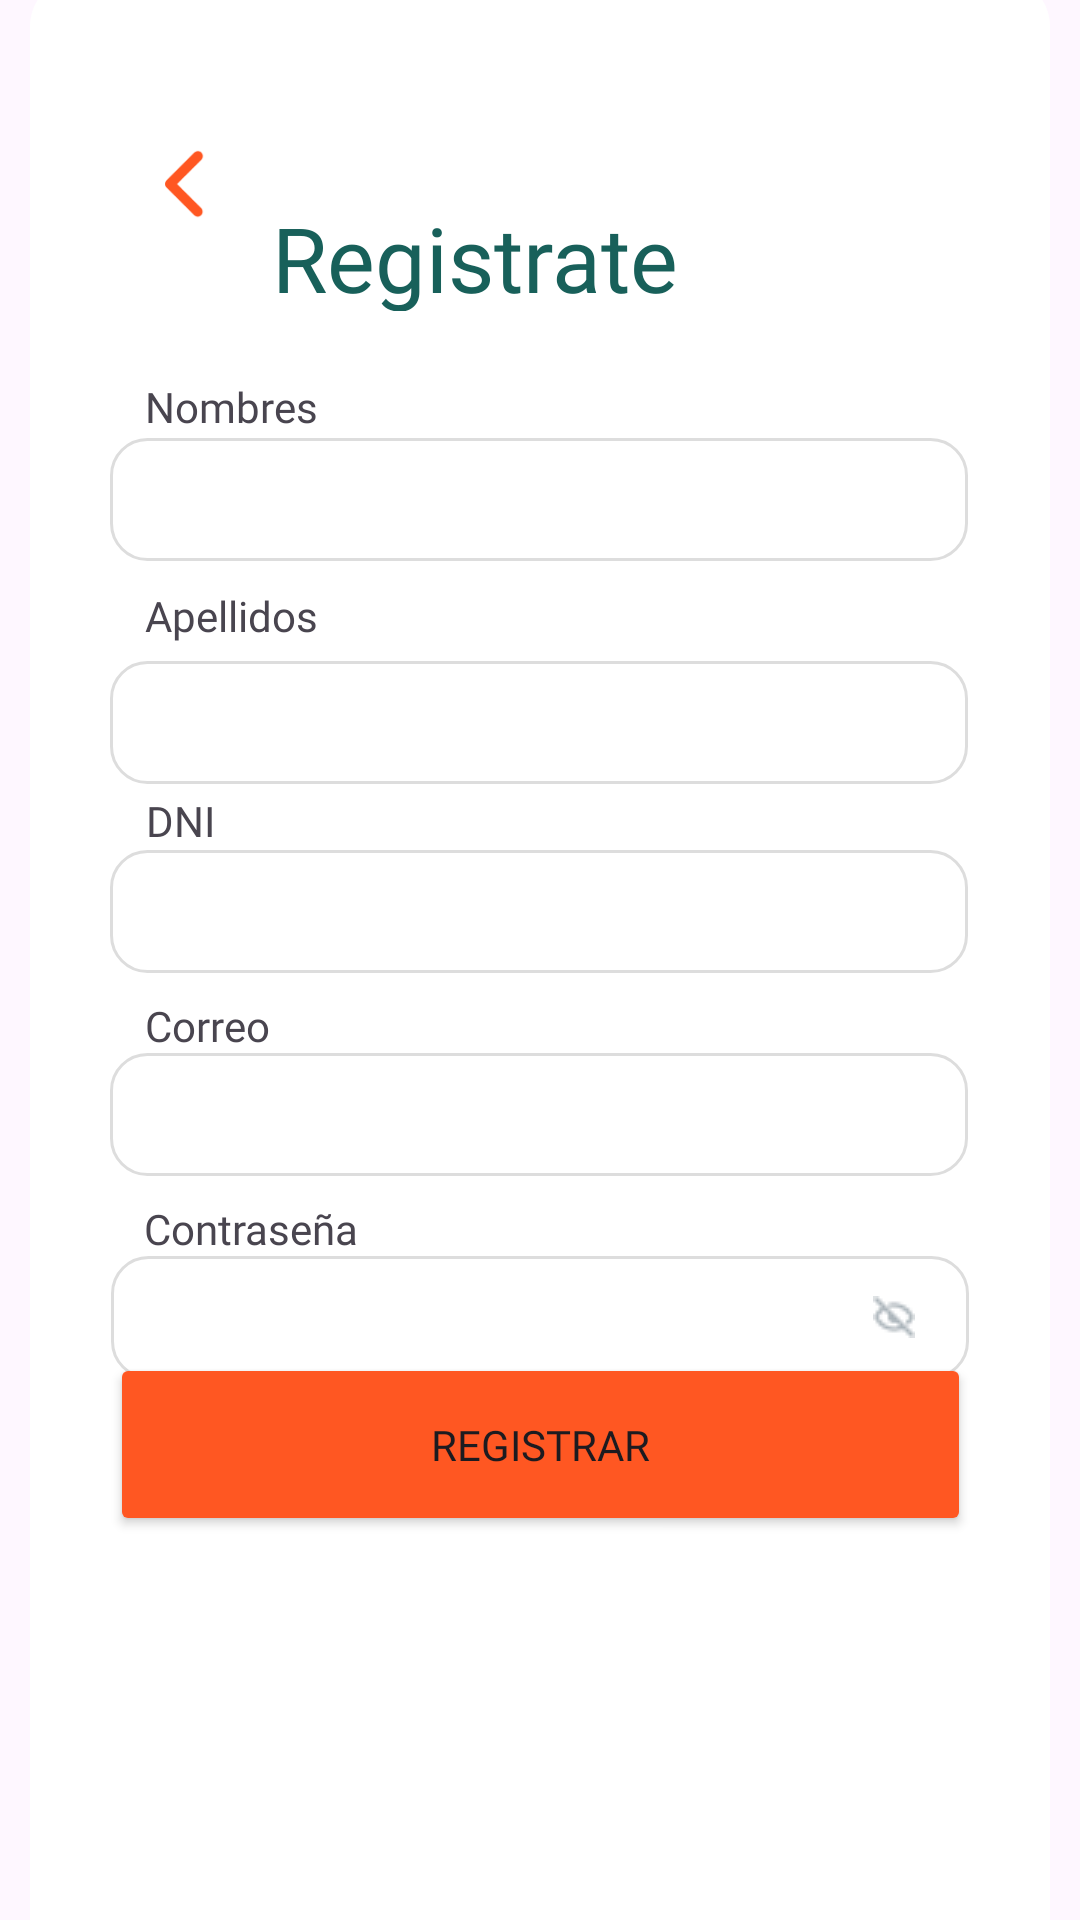

Here is an Android app screen rendered from its layout file. Give the layout XML and the strings, colors and styles it references.
<!-- AndroidManifest.xml: application theme Theme.UrbanPizzaLab -->
<!-- res/layout/registro.xml -->
<?xml version="1.0" encoding="utf-8"?>
<androidx.constraintlayout.widget.ConstraintLayout xmlns:android="http://schemas.android.com/apk/res/android"
    xmlns:app="http://schemas.android.com/apk/res-auto"
    xmlns:tools="http://schemas.android.com/tools"
    android:id="@+id/main"
    android:layout_width="match_parent"
    android:layout_height="match_parent"
    android:background="@drawable/fondo_negro">

    <ImageView
        android:id="@+id/imageView6"
        android:layout_width="340dp"
        android:layout_height="667dp"
        app:layout_constraintBottom_toBottomOf="parent"
        app:layout_constraintEnd_toEndOf="parent"
        app:layout_constraintStart_toStartOf="parent"
        app:layout_constraintTop_toTopOf="parent"
        app:layout_constraintVertical_bias="0.29"
        app:srcCompat="@drawable/cuadrado_blanco" />

    <Button
        android:id="@+id/btn_register"
        android:layout_width="287dp"
        android:layout_height="61dp"
        android:layout_marginBottom="128dp"
        android:backgroundTint="#FF5722"
        android:fontFamily="@font/adlam_display"
        android:text="Registrar"
        app:layout_constraintBottom_toBottomOf="parent"
        app:layout_constraintEnd_toEndOf="parent"
        app:layout_constraintStart_toStartOf="parent"
        app:layout_constraintTop_toBottomOf="@+id/txt_contraseña_login"
        app:layout_constraintVertical_bias="0.584" />

    <EditText
        android:id="@+id/txt_contraseña_register"
        android:layout_width="286dp"
        android:layout_height="41dp"
        android:background="@drawable/bordes_blancos"
        android:drawableEnd="@drawable/vector"
        android:ems="10"
        android:fontFamily="@font/adlam_display"
        android:inputType="textPassword"
        android:paddingStart="10dp"
        android:paddingEnd="18dp"
        app:layout_constraintBottom_toBottomOf="parent"
        app:layout_constraintEnd_toEndOf="parent"
        app:layout_constraintStart_toStartOf="parent"
        app:layout_constraintTop_toTopOf="parent"
        app:layout_constraintVertical_bias="0.699" />

    <TextView
        android:id="@+id/correo3"
        android:layout_width="wrap_content"
        android:layout_height="wrap_content"
        android:fontFamily="@font/adlam_display"
        android:text="Contraseña"
        app:layout_constraintBottom_toBottomOf="parent"
        app:layout_constraintEnd_toEndOf="parent"
        app:layout_constraintHorizontal_bias="0.167"
        app:layout_constraintStart_toStartOf="parent"
        app:layout_constraintTop_toTopOf="parent"
        app:layout_constraintVertical_bias="0.644" />

    <EditText
        android:id="@+id/txt_email_register"
        android:layout_width="286dp"
        android:layout_height="41dp"
        android:background="@drawable/bordes_blancos"
        android:ems="10"
        android:fontFamily="@font/adlam_display"
        android:inputType="textEmailAddress"
        android:paddingStart="10dp"
        app:layout_constraintBottom_toBottomOf="parent"
        app:layout_constraintEnd_toEndOf="parent"
        app:layout_constraintHorizontal_bias="0.495"
        app:layout_constraintStart_toStartOf="parent"
        app:layout_constraintTop_toTopOf="parent"
        app:layout_constraintVertical_bias="0.586" />

    <TextView
        android:id="@+id/correo2"
        android:layout_width="wrap_content"
        android:layout_height="wrap_content"
        android:fontFamily="@font/adlam_display"
        android:text="Correo"
        app:layout_constraintBottom_toBottomOf="parent"
        app:layout_constraintEnd_toEndOf="parent"
        app:layout_constraintHorizontal_bias="0.152"
        app:layout_constraintStart_toStartOf="parent"
        app:layout_constraintTop_toTopOf="parent"
        app:layout_constraintVertical_bias="0.535" />

    <EditText
        android:id="@+id/txt_dni"
        android:layout_width="286dp"
        android:layout_height="41dp"
        android:background="@drawable/bordes_blancos"
        android:ems="10"
        android:fontFamily="@font/adlam_display"
        android:inputType="phone"
        android:paddingStart="10dp"
        app:layout_constraintBottom_toBottomOf="parent"
        app:layout_constraintEnd_toEndOf="parent"
        app:layout_constraintHorizontal_bias="0.495"
        app:layout_constraintStart_toStartOf="parent"
        app:layout_constraintTop_toTopOf="parent"
        app:layout_constraintVertical_bias="0.473" />

    <TextView
        android:id="@+id/correo"
        android:layout_width="wrap_content"
        android:layout_height="wrap_content"
        android:fontFamily="@font/adlam_display"
        android:text="DNI"
        app:layout_constraintBottom_toBottomOf="parent"
        app:layout_constraintEnd_toEndOf="parent"
        app:layout_constraintHorizontal_bias="0.144"
        app:layout_constraintStart_toStartOf="parent"
        app:layout_constraintTop_toTopOf="parent"
        app:layout_constraintVertical_bias="0.425" />

    <EditText
        android:id="@+id/txt_apellidos_register"
        android:layout_width="286dp"
        android:layout_height="41dp"
        android:layout_marginTop="44dp"
        android:background="@drawable/bordes_blancos"
        android:ems="10"
        android:fontFamily="@font/adlam_display"
        android:inputType="text"
        android:paddingStart="10dp"
        app:layout_constraintBottom_toBottomOf="parent"
        app:layout_constraintEnd_toEndOf="parent"
        app:layout_constraintHorizontal_bias="0.495"
        app:layout_constraintStart_toStartOf="parent"
        app:layout_constraintTop_toTopOf="parent"
        app:layout_constraintVertical_bias="0.318" />

    <TextView
        android:id="@+id/textView11"
        android:layout_width="wrap_content"
        android:layout_height="wrap_content"
        android:fontFamily="@font/adlam_display"
        android:text="Apellidos"
        app:layout_constraintBottom_toBottomOf="parent"
        app:layout_constraintEnd_toEndOf="parent"
        app:layout_constraintHorizontal_bias="0.16"
        app:layout_constraintStart_toStartOf="parent"
        app:layout_constraintTop_toTopOf="parent"
        app:layout_constraintVertical_bias="0.315" />

    <EditText
        android:id="@+id/txt_nombres_register"
        android:layout_width="286dp"
        android:layout_height="41dp"
        android:background="@drawable/bordes_blancos"
        android:ems="10"
        android:fontFamily="@font/adlam_display"
        android:inputType="text"
        android:paddingStart="10dp"
        app:layout_constraintBottom_toBottomOf="parent"
        app:layout_constraintEnd_toEndOf="parent"
        app:layout_constraintHorizontal_bias="0.495"
        app:layout_constraintStart_toStartOf="parent"
        app:layout_constraintTop_toTopOf="parent"
        app:layout_constraintVertical_bias="0.244" />

    <TextView
        android:id="@+id/textView10"
        android:layout_width="wrap_content"
        android:layout_height="wrap_content"
        android:fontFamily="@font/adlam_display"
        android:text="Nombres"
        app:layout_constraintBottom_toBottomOf="parent"
        app:layout_constraintEnd_toEndOf="parent"
        app:layout_constraintHorizontal_bias="0.16"
        app:layout_constraintStart_toStartOf="parent"
        app:layout_constraintTop_toTopOf="parent"
        app:layout_constraintVertical_bias="0.203" />

    <TextView
        android:id="@+id/titulo"
        android:layout_width="163dp"
        android:layout_height="38dp"
        android:fontFamily="@font/adlam_display"
        android:rotation="0"
        android:rotationX="0"
        android:text="Registrate"
        android:textColor="#18605A"
        android:textColorHighlight="#A84A4A"
        android:textSize="30sp"
        app:layout_constraintBottom_toBottomOf="parent"
        app:layout_constraintEnd_toEndOf="parent"
        app:layout_constraintHorizontal_bias="0.46"
        app:layout_constraintStart_toStartOf="parent"
        app:layout_constraintTop_toTopOf="parent"
        app:layout_constraintVertical_bias="0.109" />

    <ImageView
        android:id="@+id/imageView7"
        android:layout_width="40dp"
        android:layout_height="46dp"
        app:layout_constraintBottom_toBottomOf="parent"
        app:layout_constraintEnd_toEndOf="parent"
        app:layout_constraintHorizontal_bias="0.13"
        app:layout_constraintStart_toStartOf="parent"
        app:layout_constraintTop_toTopOf="parent"
        app:layout_constraintVertical_bias="0.062"
        app:srcCompat="@drawable/flecha_atras" />

    <ImageView
        android:id="@+id/imageView8"
        android:layout_width="67dp"
        android:layout_height="72dp"
        app:layout_constraintBottom_toBottomOf="parent"
        app:layout_constraintEnd_toEndOf="parent"
        app:layout_constraintHorizontal_bias="0.858"
        app:layout_constraintStart_toStartOf="parent"
        app:layout_constraintTop_toTopOf="parent"
        app:layout_constraintVertical_bias="0.096"
        app:srcCompat="@drawable/logo_gozu" />
</androidx.constraintlayout.widget.ConstraintLayout>
<!-- resources referenced by this layout -->
<resources>
  <!-- drawable bordes_blancos (drawable) -->
  <?xml version="1.0" encoding="utf-8"?>
  <shape xmlns:android="http://schemas.android.com/apk/res/android"
      android:shape="rectangle">
  
      <solid android:color="#FFFFFF" /> 
  
      <stroke android:width="1dp" android:color="#DDDDDD" /> 
  
      <corners android:radius="12dp" /> 
  </shape>
  <!-- drawable cuadrado_blanco (drawable) -->
  <?xml version="1.0" encoding="utf-8"?>
  <shape xmlns:android="http://schemas.android.com/apk/res/android"
      android:shape="rectangle">
  
      <solid android:color="#FFFFFF" /> 
  
      <corners android:radius="16dp" /> 
  
      <padding
          android:left="16dp"
          android:top="16dp"
          android:right="16dp"
          android:bottom="16dp" />
  </shape>
  <!-- drawable flecha_atras (drawable) -->
  <vector xmlns:android="http://schemas.android.com/apk/res/android"
      android:width="32dp"
      android:height="32dp"
      android:viewportWidth="24"
      android:viewportHeight="24">
  
      
      <path
          android:fillColor="#FF5722"
          android:pathData="M15.29,6.71a1,1 0 0,1 0,1.41L10.41,13l4.88,4.88a1,1 0 0,1 -1.41,1.41l-5.59,-5.59a1,1 0 0,1 0,-1.41l5.59,-5.59a1,1 0 0,1 1.41,0z" />
  </vector>
  <!-- drawable vector: png bitmap (drawable, 483 bytes) -->
  <style name="Theme.UrbanPizzaLab" parent="Base.Theme.UrbanPizzaLab" />
  <style name="Base.Theme.UrbanPizzaLab" parent="Theme.Material3.DayNight.NoActionBar">
          
          
      </style>
</resources>
